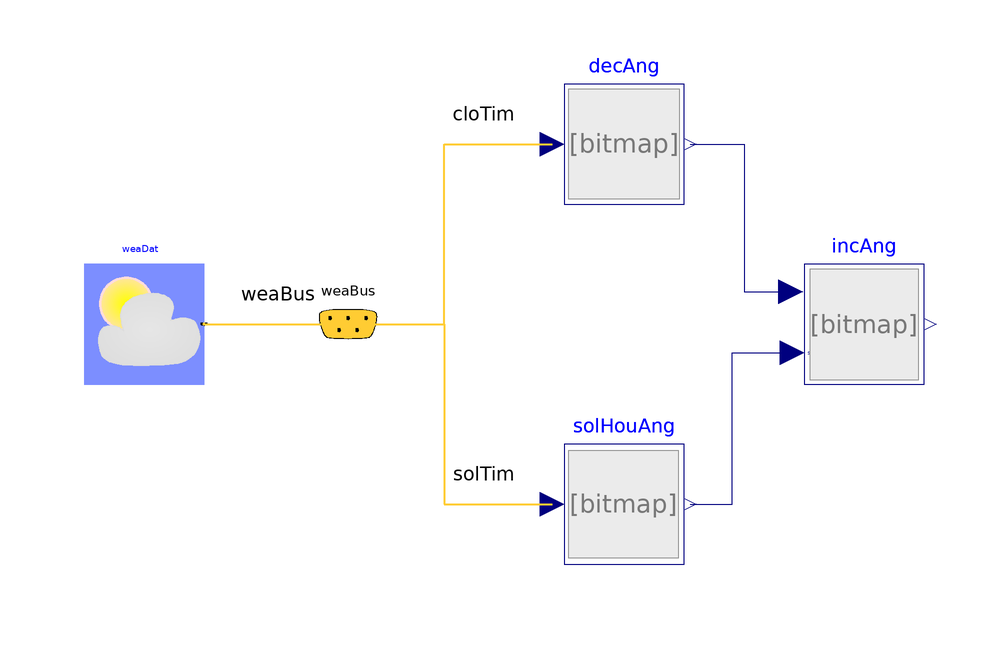

Above is the diagram view of the following Modelica model: its components placed by their Placement annotations and its connect equations drawn as lines.

model IncidenceAngle "Test model for incidence angle"
  extends Modelica.Icons.Example;
  BrineGrid.BoundaryConditions.SolarGeometry.BaseClasses.Declination decAng
    "Declination angle"
    annotation (Placement(transformation(extent={{0,20},{20,40}})));
  BrineGrid.BoundaryConditions.SolarGeometry.BaseClasses.SolarHourAngle
    solHouAng "Solar hour angle"
    annotation (Placement(transformation(extent={{0,-40},{20,-20}})));
  BrineGrid.BoundaryConditions.SolarGeometry.BaseClasses.IncidenceAngle incAng(
    azi=BrineGrid.Types.Azimuth.S,
    til=BrineGrid.Types.Tilt.Wall,
    lat=0.73268921998722) "Incidence angle"
    annotation (Placement(transformation(extent={{40,-10},{60,10}})));
  BrineGrid.BoundaryConditions.WeatherData.ReaderTMY3 weaDat(
    filNam="modelica://BrineGrid/Resources/weatherdata/USA_IL_Chicago-OHare.Intl.AP.725300_TMY3.mos")
    "Weather data"
    annotation (Placement(transformation(extent={{-80,-10},{-60,10}})));
  BrineGrid.BoundaryConditions.WeatherData.Bus weaBus "Weather bus"
    annotation (Placement(transformation(extent={{-46,-10},{-26,10}})));
equation
  connect(decAng.decAng, incAng.decAng) annotation (Line(
      points={{21,30},{30,30},{30,5.4},{37.8,5.4}},
      color={0,0,127}));
  connect(solHouAng.solHouAng, incAng.solHouAng) annotation (Line(
      points={{21,-30},{28,-30},{28,-4.8},{38,-4.8}},
      color={0,0,127}));
  connect(weaDat.weaBus, weaBus) annotation (Line(
      points={{-60,5.82867e-16},{-54,5.82867e-16},{-54,1.13798e-15},{-48,
          1.13798e-15},{-48,5.55112e-16},{-36,5.55112e-16}},
      color={255,204,51},
      thickness=0.5), Text(
      string="%second",
      index=1,
      extent={{6,3},{6,3}}));
  connect(weaBus.cloTim, decAng.nDay) annotation (Line(
      points={{-36,5.55112e-16},{-20,5.55112e-16},{-20,30},{-2,30}},
      color={255,204,51},
      thickness=0.5), Text(
      string="%first",
      index=-1,
      extent={{-6,3},{-6,3}}));
  connect(weaBus.solTim, solHouAng.solTim) annotation (Line(
      points={{-36,5.55112e-16},{-20,5.55112e-16},{-20,-30},{-2,-30}},
      color={255,204,51},
      thickness=0.5), Text(
      string="%first",
      index=-1,
      extent={{-6,3},{-6,3}}));
  annotation (
  Documentation(info="<html>
<p>
This example computes the solar incidence angle on a tilted surface.
This model is also part of more extensive tests that run the
model for different orientations. These tests are at
<a href=\"modelica://BrineGrid.BoundaryConditions.SolarGeometry.Examples.IncidenceAngle\">
BrineGrid.BoundaryConditions.SolarGeometry.Examples.IncidenceAngle</a>.
</p>
</html>", revisions="<html>
<ul>
<li>
March 24, 2015, by Michael Wetter:<br/>
Assigned azimuth and tilt using the types from
<a href=\"modelica://BrineGrid.Types.Tilt\">
BrineGrid.Types.Tilt</a>.
</li>
<li>
May 19, 2010, by Wangda Zuo:<br/>
First implementation.
</li>
</ul>
</html>"),
  experiment(StopTime=86400),
__Dymola_Commands(file="modelica://BrineGrid/Resources/Scripts/Dymola/BoundaryConditions/SolarGeometry/BaseClasses/Examples/IncidenceAngle.mos"
        "Simulate and plot"));
end IncidenceAngle;